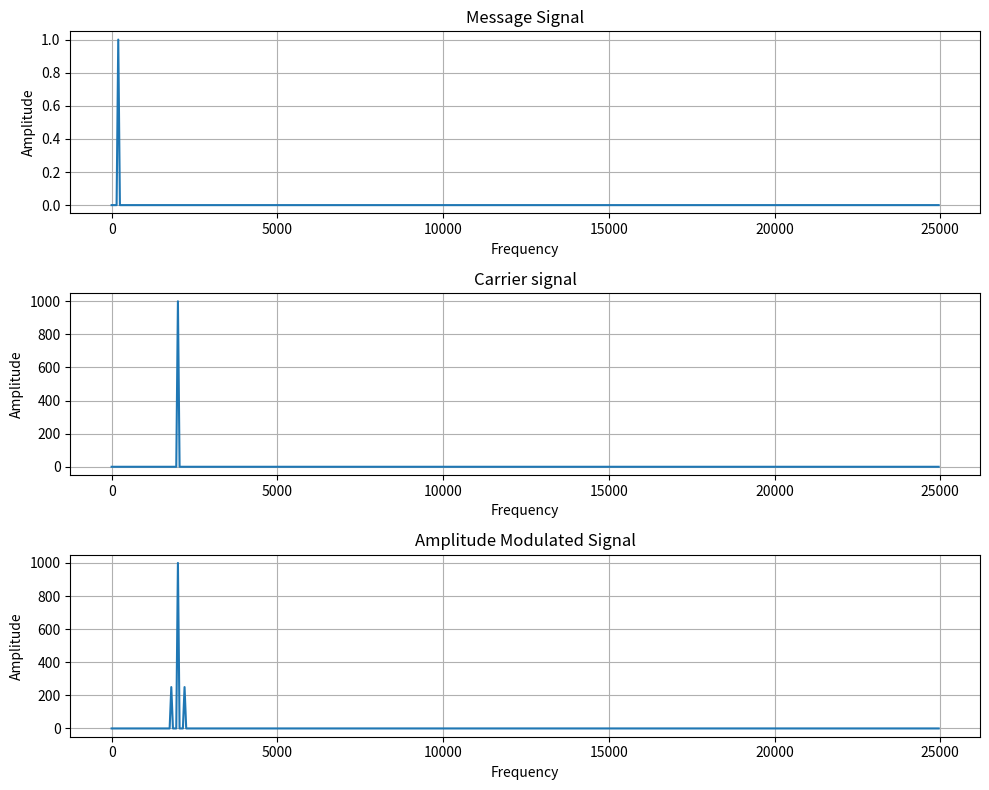

Python code for this plot:
import numpy as np
import matplotlib.pyplot as plt

fs = 50000
T = 0.02

time = np.arange(0, 0.02, 1/fs)

# Message signal
fm = 200
Am = 1
m_t = Am * np.cos(2 * np.pi * fm * time)

fft_values_m = np.fft.fft(m_t) / len(m_t)
freq_m = np.fft.fftfreq(len(m_t), 1/fs)
magnitude_m = np.abs(fft_values_m) * 2

# Carrier signal
fc = 2000
Ac = 2

c_t = Ac * np.cos(2 * np.pi * fc * time)
fft_values_c = np.fft.fft(c_t)
freq_c = np. fft.fftfreq(len(c_t), 1/fs)
magnitude_c = np.abs(fft_values_c)

# Amplitude Modulated signal
s_t = (Ac + Am * np.cos(2 * np.pi * fm * time)) * np.cos(2 * np.pi * fc * time)
fft_values_s = np.fft.fft(s_t)
freq_s = np.fft.fftfreq(len(s_t), 1/fs)
magnitude_s = np.abs(fft_values_s)

plt.figure(figsize=(10, 8))

plt.subplot(3, 1, 1)
plt.plot(freq_m[0:len(m_t)//2], magnitude_m[0:len(m_t)//2])
plt.title("Message Signal")
plt.xlabel("Frequency")
plt.ylabel("Amplitude")
plt.grid(True)

plt.subplot(3, 1, 2)
plt.plot(freq_c[0:len(c_t)//2], magnitude_c[0:len(c_t)//2])
plt.title("Carrier signal")
plt.xlabel("Frequency")
plt.ylabel("Amplitude")
plt.grid(True)

plt.subplot(3, 1, 3)
plt.plot(freq_s[0:len(s_t)//2], magnitude_s[0:len(s_t)//2])
plt.title("Amplitude Modulated Signal")
plt.xlabel("Frequency")
plt.ylabel("Amplitude")
plt.grid(True)

plt.tight_layout()
plt.show()
